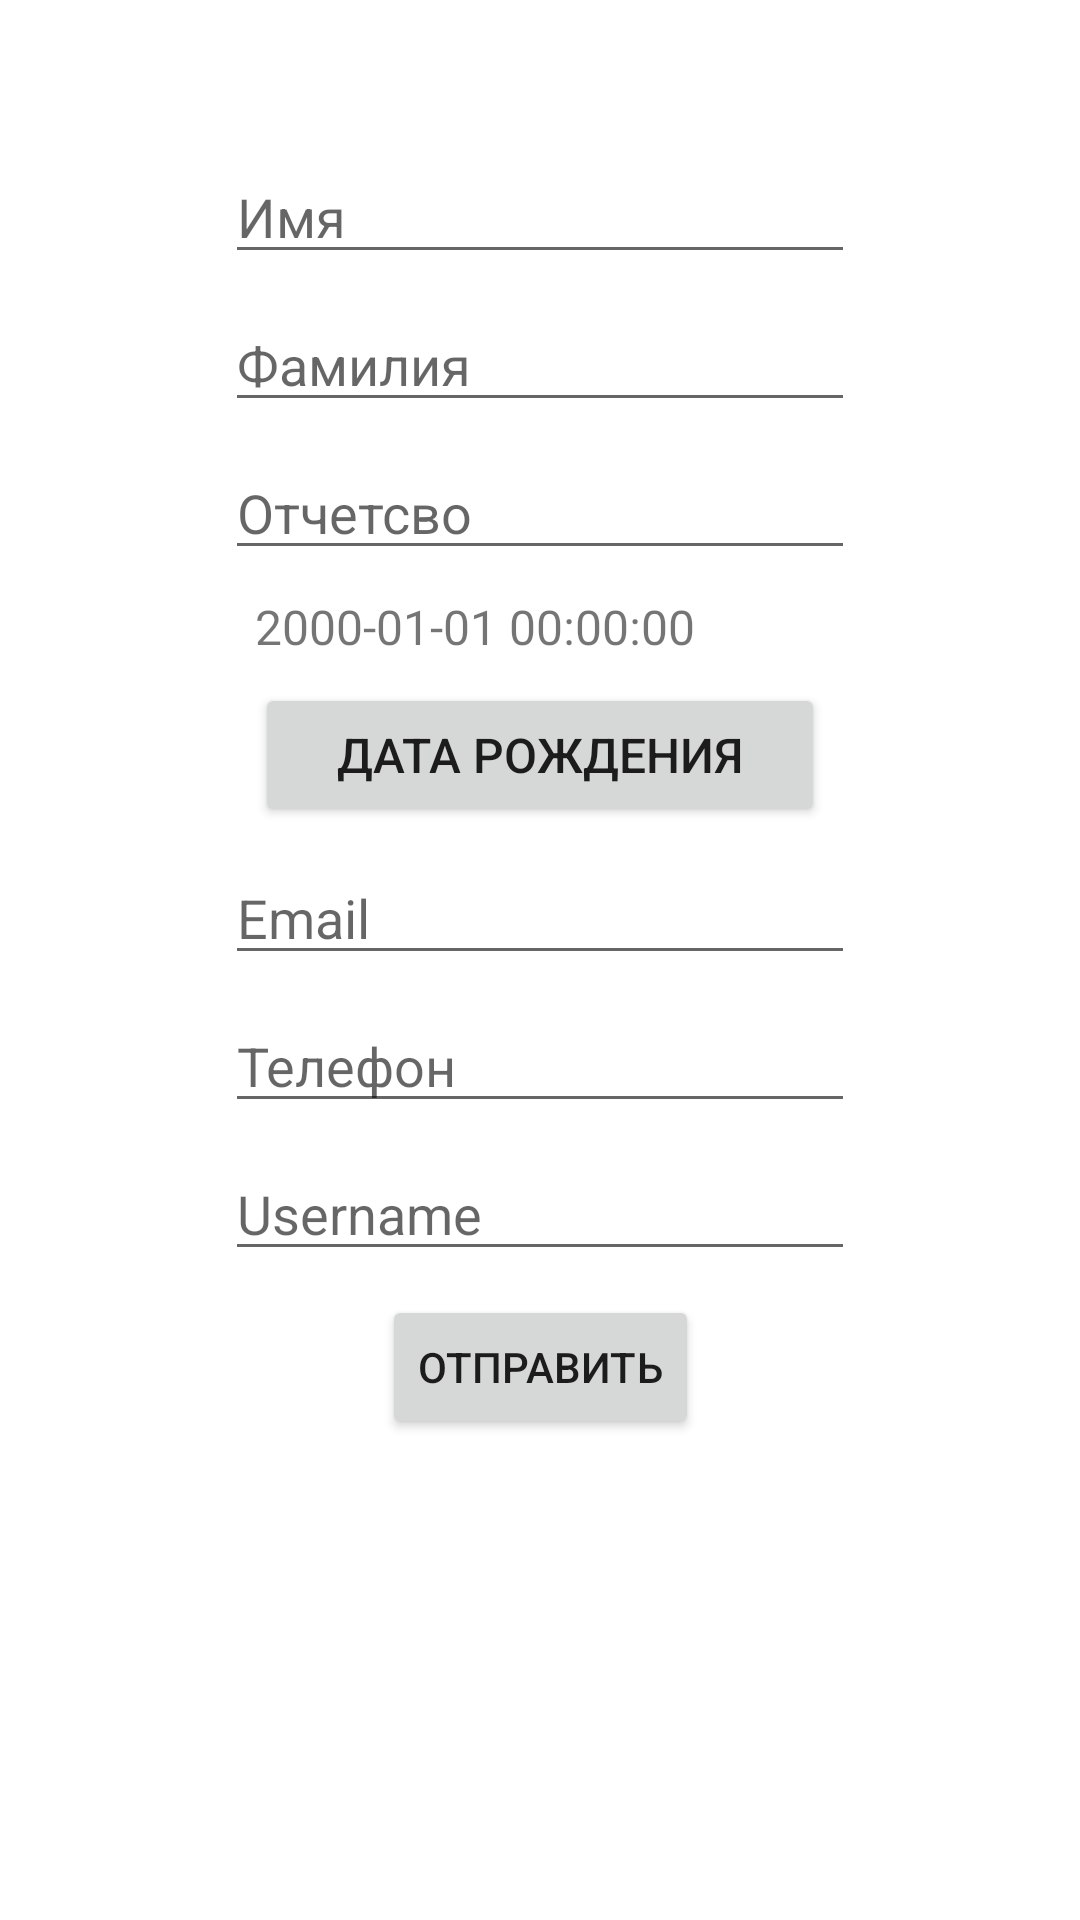

Here is an Android app screen rendered from its layout file. Give the layout XML and the strings, colors and styles it references.
<!-- AndroidManifest.xml: application theme Theme.Recreation_Facility -->
<!-- res/layout/fragment_registration.xml -->
<?xml version="1.0" encoding="utf-8"?>
<ScrollView
    xmlns:android="http://schemas.android.com/apk/res/android"
    xmlns:app="http://schemas.android.com/apk/res-auto"
    android:layout_width="match_parent"
    android:layout_height="match_parent">

    <androidx.constraintlayout.widget.ConstraintLayout
        android:layout_width="match_parent"
        android:layout_height="match_parent"
        android:paddingBottom="150dp">

        <EditText
            android:id="@+id/edName"
            android:layout_width="wrap_content"
            android:layout_height="wrap_content"
            android:layout_marginTop="50dp"
            android:ems="10"
            android:hint="Имя"
            android:inputType="textPersonName"
            app:layout_constraintEnd_toEndOf="parent"
            app:layout_constraintStart_toStartOf="parent"
            app:layout_constraintTop_toTopOf="parent" />

        <EditText
            android:id="@+id/edSurname"
            android:layout_width="wrap_content"
            android:layout_height="wrap_content"
            android:layout_marginTop="8dp"
            android:ems="10"
            android:hint="Фамилия"
            android:inputType="textPersonName"
            app:layout_constraintEnd_toEndOf="@+id/edName"
            app:layout_constraintStart_toStartOf="@+id/edName"
            app:layout_constraintTop_toBottomOf="@+id/edName" />

        <EditText
            android:id="@+id/edPatronymic"
            android:layout_width="wrap_content"
            android:layout_height="wrap_content"
            android:layout_marginTop="8dp"
            android:ems="10"
            android:hint="Отчетсво"
            android:inputType="textPersonName"
            app:layout_constraintEnd_toEndOf="@+id/edSurname"
            app:layout_constraintStart_toStartOf="@+id/edSurname"
            app:layout_constraintTop_toBottomOf="@+id/edSurname" />

        <TextView
            android:id="@+id/dateOfBirth"
            android:layout_width="wrap_content"
            android:layout_height="wrap_content"
            android:layout_marginTop="8dp"
            android:ems="10"
            android:text="2000-01-01 00:00:00"
            android:textSize="16dp"
            app:layout_constraintEnd_toEndOf="@+id/edPatronymic"
            app:layout_constraintStart_toStartOf="@+id/edPatronymic"
            app:layout_constraintTop_toBottomOf="@+id/edPatronymic"
            />

        <Button
            android:id="@+id/dtnSelectedDate"
            android:layout_width="wrap_content"
            android:layout_height="wrap_content"
            android:layout_marginTop="8dp"
            android:ems="10"
            android:text="Дата рождения"
            android:textSize="16dp"
            app:layout_constraintEnd_toEndOf="@+id/dateOfBirth"
            app:layout_constraintStart_toStartOf="@+id/dateOfBirth"
            app:layout_constraintTop_toBottomOf="@+id/dateOfBirth"
            />

        <EditText
            android:id="@+id/edEmail"
            android:layout_width="wrap_content"
            android:layout_height="wrap_content"
            android:layout_marginTop="8dp"
            android:ems="10"
            android:hint="Email"
            android:inputType="textPersonName"
            app:layout_constraintEnd_toEndOf="@+id/dtnSelectedDate"
            app:layout_constraintStart_toStartOf="@+id/dtnSelectedDate"
            app:layout_constraintTop_toBottomOf="@+id/dtnSelectedDate"
            />

        <EditText
            android:id="@+id/edPhone"
            android:layout_width="wrap_content"
            android:layout_height="wrap_content"
            android:layout_marginTop="8dp"
            android:ems="10"
            android:hint="Телефон"
            android:inputType="textPersonName"
            app:layout_constraintEnd_toEndOf="@+id/edEmail"
            app:layout_constraintStart_toStartOf="@+id/edEmail"
            app:layout_constraintTop_toBottomOf="@+id/edEmail" />

        <EditText
            android:id="@+id/edUsername"
            android:layout_width="wrap_content"
            android:layout_height="wrap_content"
            android:layout_marginTop="8dp"
            android:ems="10"
            android:hint="Username"
            android:inputType="textPersonName"
            app:layout_constraintEnd_toEndOf="@+id/edPhone"
            app:layout_constraintStart_toStartOf="@+id/edPhone"
            app:layout_constraintTop_toBottomOf="@+id/edPhone" />

        <Button
            android:id="@+id/btSend"
            android:layout_width="wrap_content"
            android:layout_height="wrap_content"
            android:layout_marginTop="8dp"
            android:text="Отправить"
            app:layout_constraintEnd_toEndOf="@+id/edUsername"
            app:layout_constraintStart_toStartOf="@+id/edUsername"
            app:layout_constraintTop_toBottomOf="@+id/edUsername" />

    </androidx.constraintlayout.widget.ConstraintLayout>

</ScrollView>
<!-- resources referenced by this layout -->
<resources>
  <style name="Theme.Recreation_Facility" parent="Theme.MaterialComponents.DayNight.DarkActionBar">
          
          <item name="colorPrimary">@color/purple_500</item>
          <item name="colorPrimaryVariant">@color/purple_700</item>
          <item name="colorOnPrimary">@color/white</item>
          
          <item name="colorSecondary">@color/teal_200</item>
          <item name="colorSecondaryVariant">@color/teal_700</item>
          <item name="colorOnSecondary">@color/black</item>
          
          <item name="android:statusBarColor">?attr/colorPrimaryVariant</item>
          
      </style>
  <!-- not gathered from this repository: default colours our renderer supplied (Android Studio template values) -->
  <color name="purple_500">#FF6200EE</color>
  <color name="purple_700">#FF3700B3</color>
  <color name="teal_200">#FF03DAC5</color>
  <color name="teal_700">#FF018786</color>
  <color name="black">#FF000000</color>
  <color name="white">#FFFFFFFF</color>
</resources>
